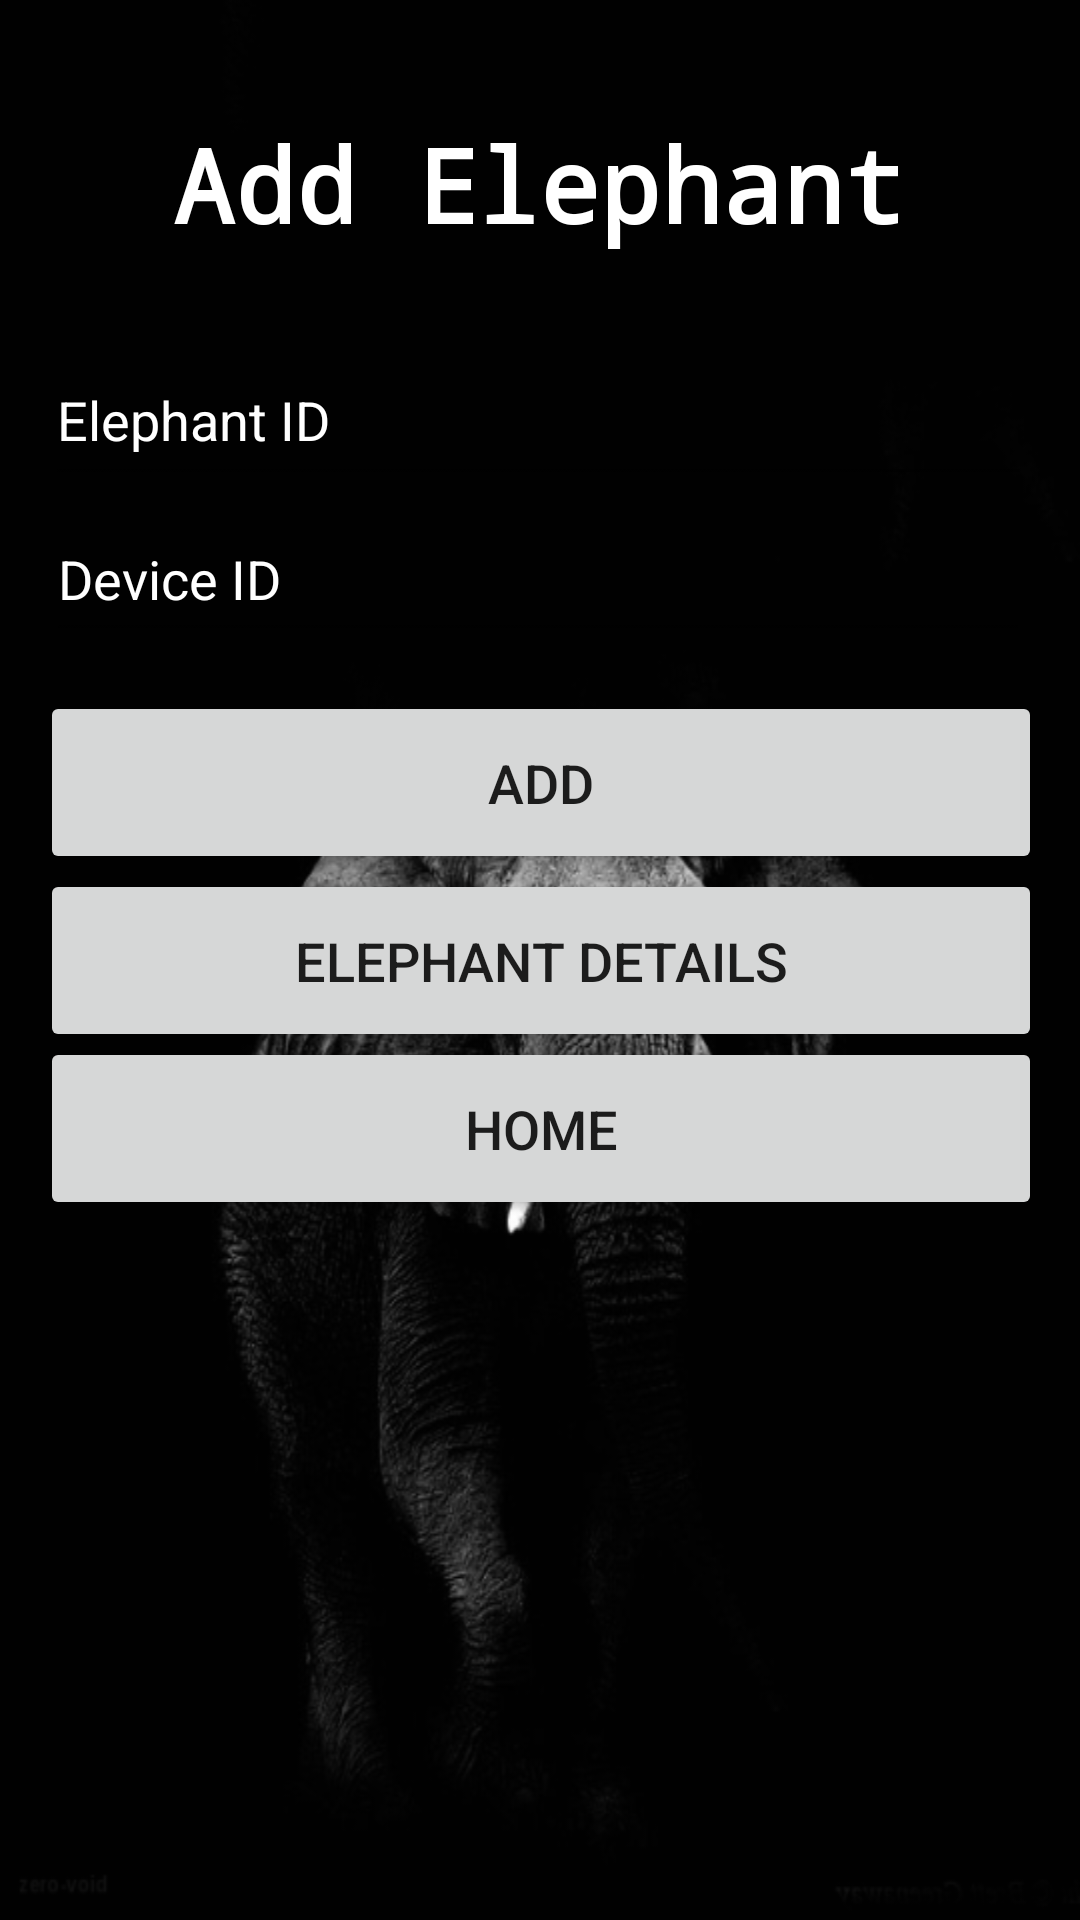

Write the Android layout XML for this screen, with the resource values it uses.
<!-- AndroidManifest.xml: application theme Theme.ElephantTrackApp -->
<!-- res/layout/activity_add_elephant.xml -->
<?xml version="1.0" encoding="utf-8"?>
<androidx.constraintlayout.widget.ConstraintLayout xmlns:android="http://schemas.android.com/apk/res/android"
    xmlns:app="http://schemas.android.com/apk/res-auto"
    xmlns:tools="http://schemas.android.com/tools"
    android:layout_width="match_parent"
    android:layout_height="match_parent"
    tools:context=".AddElephant"
    android:background="@drawable/ele8">

    <TextView
        android:id="@+id/textView"
        style="@style/Widget.AppCompat.TextView"
        android:layout_width="wrap_content"
        android:layout_height="wrap_content"
        android:fontFamily="monospace"
        android:text="Add Elephant"
        android:textColor="@color/white"
        android:textSize="34sp"
        android:textStyle="bold"
        app:layout_constraintBottom_toBottomOf="parent"
        app:layout_constraintEnd_toEndOf="parent"
        app:layout_constraintHorizontal_bias="0.497"
        app:layout_constraintStart_toStartOf="parent"
        app:layout_constraintTop_toTopOf="parent"
        app:layout_constraintVertical_bias="0.065" />

    <EditText
        android:id="@+id/editTextElephantID"
        android:layout_width="329dp"
        android:layout_height="54dp"
        android:ems="10"
        android:hint="Elephant ID"
        android:inputType="textPersonName"
        android:textColor="@color/white"
        android:textColorHighlight="@color/black"
        android:textColorHint="@color/white"
        app:layout_constraintBottom_toBottomOf="parent"
        app:layout_constraintEnd_toEndOf="parent"
        app:layout_constraintHorizontal_bias="0.483"
        app:layout_constraintStart_toStartOf="parent"
        app:layout_constraintTop_toTopOf="parent"
        app:layout_constraintVertical_bias="0.19" />

    <EditText
        android:id="@+id/editDeviceID"
        android:layout_width="328dp"
        android:layout_height="52dp"
        android:ems="10"
        android:hint="Device ID"
        android:inputType="textPersonName"
        android:textColor="@color/white"
        android:textColorHighlight="@color/black"
        android:textColorHint="@color/white"
        app:layout_constraintBottom_toBottomOf="parent"
        app:layout_constraintEnd_toEndOf="parent"
        app:layout_constraintHorizontal_bias="0.481"
        app:layout_constraintStart_toStartOf="parent"
        app:layout_constraintTop_toTopOf="parent"
        app:layout_constraintVertical_bias="0.281" />

    <Button
        android:id="@+id/buttonAdd"
        android:layout_width="334dp"
        android:layout_height="61dp"
        android:text="Add"
        android:textSize="18dp"
        app:layout_constraintBottom_toBottomOf="parent"
        app:layout_constraintEnd_toEndOf="parent"
        app:layout_constraintHorizontal_bias="0.519"
        app:layout_constraintStart_toStartOf="parent"
        app:layout_constraintTop_toTopOf="parent"
        app:layout_constraintVertical_bias="0.398" />

    <Button
        android:id="@+id/buttonHome"
        android:layout_width="334dp"
        android:layout_height="61dp"
        android:text="Home"
        android:textSize="18dp"
        app:layout_constraintBottom_toBottomOf="parent"
        app:layout_constraintEnd_toEndOf="parent"
        app:layout_constraintHorizontal_bias="0.519"
        app:layout_constraintStart_toStartOf="parent"
        app:layout_constraintTop_toTopOf="parent"
        app:layout_constraintVertical_bias="0.597" />

    <Button
        android:id="@+id/buttonDetail"
        android:layout_width="334dp"
        android:layout_height="61dp"
        android:text="Elephant Details"
        android:textSize="18dp"
        app:layout_constraintBottom_toBottomOf="parent"
        app:layout_constraintEnd_toEndOf="parent"
        app:layout_constraintHorizontal_bias="0.519"
        app:layout_constraintStart_toStartOf="parent"
        app:layout_constraintTop_toTopOf="parent" />


</androidx.constraintlayout.widget.ConstraintLayout>
<!-- resources referenced by this layout -->
<resources>
  <!-- drawable ele8: png bitmap (drawable, 65174 bytes) -->
  <style name="Theme.ElephantTrackApp" parent="Theme.MaterialComponents.DayNight.NoActionBar">
          
          <item name="colorPrimary">@color/purple_500</item>
          <item name="colorPrimaryVariant">@color/purple_700</item>
          <item name="colorOnPrimary">@color/white</item>
          
          <item name="colorSecondary">@color/teal_200</item>
          <item name="colorSecondaryVariant">@color/teal_700</item>
          <item name="colorOnSecondary">@color/black</item>
          
          <item name="android:statusBarColor">?attr/colorPrimaryVariant</item>
          
      </style>
  <!-- not gathered from this repository: default colours our renderer supplied (Android Studio template values) -->
  <color name="purple_500">#FF6200EE</color>
  <color name="purple_700">#FF3700B3</color>
  <color name="teal_200">#FF03DAC5</color>
  <color name="teal_700">#FF018786</color>
  <color name="black">#FF000000</color>
  <color name="white">#FFFFFFFF</color>
</resources>
